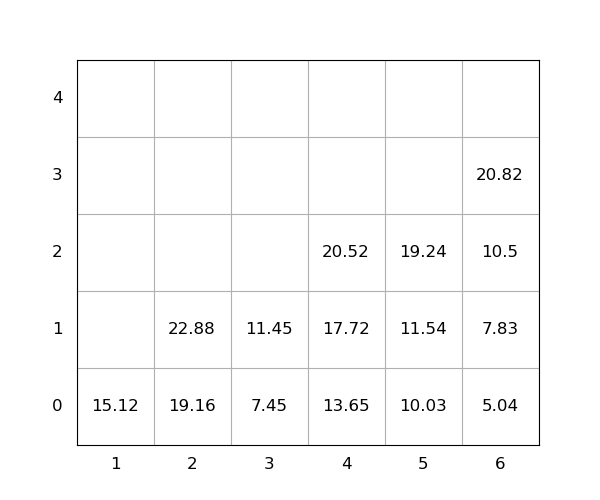

The table this chart was drawn from, first rows:
idx, loc_x, loc_y, loc_z, weight, seq, emerg, reloc, size(ft)
1, 4, 0, 0, 13.65, 0, 0, 0, 20
2, 6, 0, 0, 5.04, 0, 0, 0, 20
3, 6, 0, 1, 7.83, 0, 0, 0, 20
4, 2, 0, 0, 19.16, 0, 0, 0, 20
5, 5, 0, 0, 10.03, 0, 0, 0, 20
6, 1, 0, 0, 15.12, 1, 0, 0, 20
7, 2, 0, 1, 22.88, 2, 0, 0, 20
8, 5, 0, 1, 11.54, 3, 0, 0, 20
9, 3, 0, 0, 7.45, 4, 0, 0, 20
10, 6, 0, 2, 10.5, 5, 0, 0, 20
11, 6, 0, 3, 20.82, 6, 0, 0, 20
12, 4, 0, 1, 17.72, 7, 0, 0, 20
13, 4, 0, 2, 20.52, 8, 0, 0, 20
14, 5, 0, 2, 19.24, 9, 0, 0, 20
15, 3, 0, 1, 11.45, 10, 0, 0, 20
